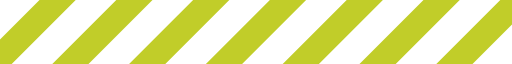
t = 0.00 s
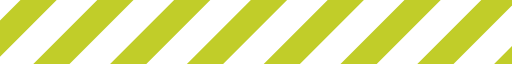
t = 0.09 s
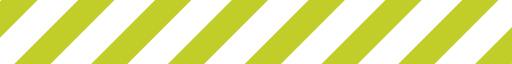
t = 0.18 s
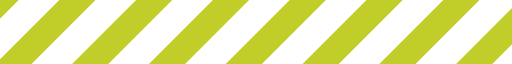
t = 0.27 s

The animated SVG that drew these frames (rendered in a browser with its animation timeline set to each time). Animation: 1 SMIL element (animateTransform=1); one cycle of 0.36 s, repeats indefinitely.

<?xml version="1.0" encoding="UTF-8" standalone="no"?><svg xmlns:svg="http://www.w3.org/2000/svg" xmlns="http://www.w3.org/2000/svg" xmlns:xlink="http://www.w3.org/1999/xlink" version="1.0" width="256px" height="32px" viewBox="0 0 128 16" xml:space="preserve"><g><path d="M-22.949-5.576l4.525,4.525L-41.051,21.576l-4.525-4.525Zm19.2,0L0.776-1.051-21.851,21.576l-4.526-4.525Zm19.2,0,4.525,4.525L-2.651,21.576l-4.525-4.525Zm19.2,0,4.525,4.525L16.549,21.576l-4.525-4.525Zm19.2,0,4.525,4.525L35.749,21.576l-4.526-4.525Zm38.4,0,4.525,4.525L74.149,21.576l-4.525-4.525Zm-19.2,0,4.525,4.525L54.949,21.576l-4.526-4.525Zm38.4,0,4.525,4.525L93.349,21.576l-4.526-4.525Zm19.2,0,4.525,4.525L112.549,21.576l-4.525-4.525Zm19.2,0,4.525,4.525L131.749,21.576l-4.525-4.525Z" fill="#c1cd29" fill-opacity="1"/><animateTransform attributeName="transform" type="translate" from="0 0" to="-19 0" dur="360ms" repeatCount="indefinite"/></g></svg>
